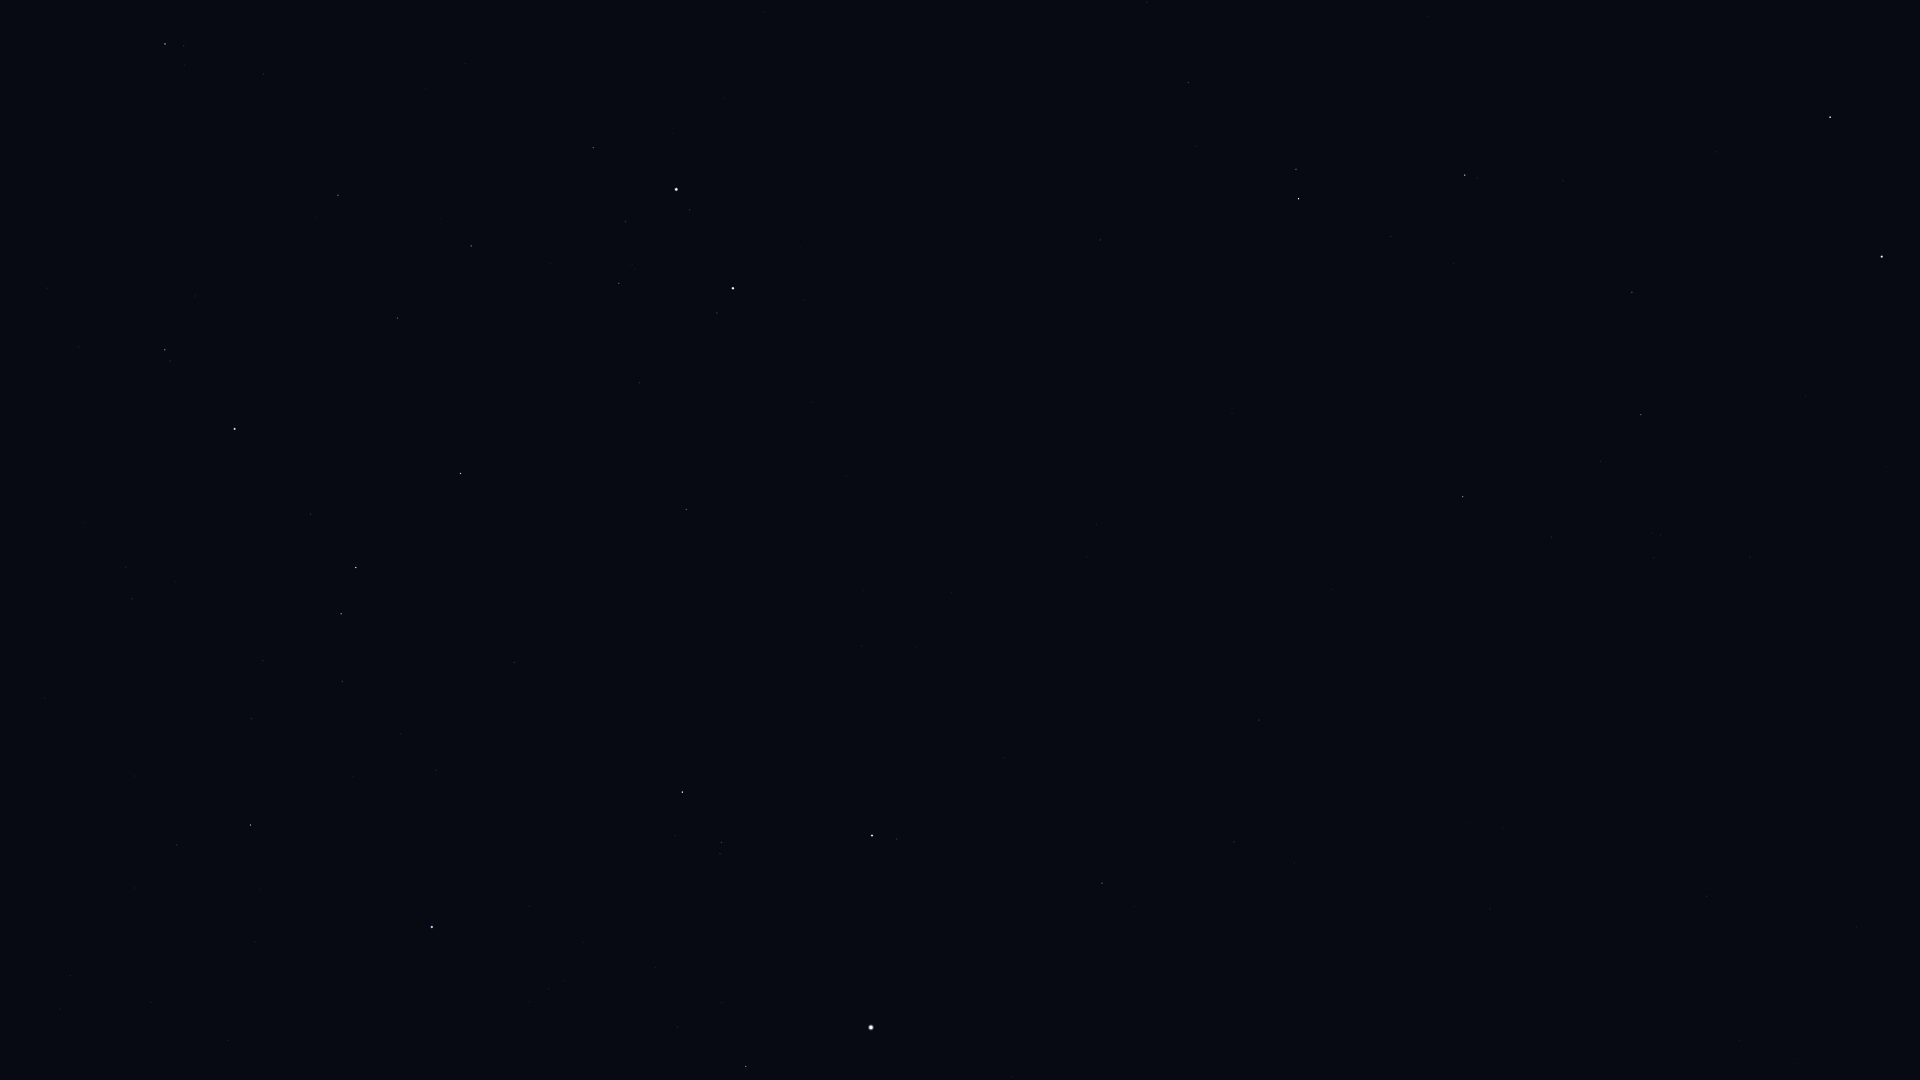

Data behind this chart, as committed beside it:
Star_ID, Name, X, Y
23767, Haedus, 746, 1067
24003, Mago, 1481, 1068
24608, Capella, 871, 1028
25110, HIP 25110, 1739, 1041
25428, Elnath, 432, 927
26451, Tianguan, 250, 825
27913, HIP 27913, 251, 719
28360, Menkalinan, 872, 836
28380, Mahasim, 682, 792
28716, HIP 28716, 263, 661
28734, HIP 28734, 342, 681
29038, HIP 29038, 132, 599
29426, HIP 29426, 126, 567
29434, HIP 29434, 175, 582
29655, HIP 29655, 341, 614
30060, HIP 30060, 1234, 842
30343, HIP 30343, 356, 568
30665, HIP 30665, 128, 466
30860, Lucilinburhuc, 763, 666
30883, HIP 30883, 311, 514
30905, Lusitânia, 78, 431
31681, HIP 31681, 235, 429
31978, HIP 31978, 79, 347
32246, HIP 32246, 460, 474
32362, HIP 32362, 165, 350
32533, HIP 32533, 47, 288
32916, Nervia, 844, 579
33018, HIP 33018, 686, 510
33449, HIP 33449, 1259, 720
34088, HIP 34088, 397, 318
34693, HIP 34693, 639, 383
35350, HIP 35350, 338, 195
35550, HIP 35550, 471, 246
36046, HIP 36046, 619, 283
36145, HIP 36145, 1096, 525
36188, Gomeisa, 165, 44
36850, Castor, 733, 288
36962, HIP 36962, 625, 222
37740, HIP 37740, 593, 148
37826, Pollux, 676, 190
40687, Násti, 1454, 537
40843, HIP 40843, 765, 12
41075, Alsciaukat, 1100, 240
41704, Muscida, 1463, 497
44127, Talitha, 1298, 199
44248, HIP 44248, 1188, 83
44471, Alkaphrah, 1296, 169
44700, HIP 44700, 1147, 2
46471, Intercrus, 1351, 65
53910, Merak, 1830, 117
54061, Dubhe, 1882, 257
